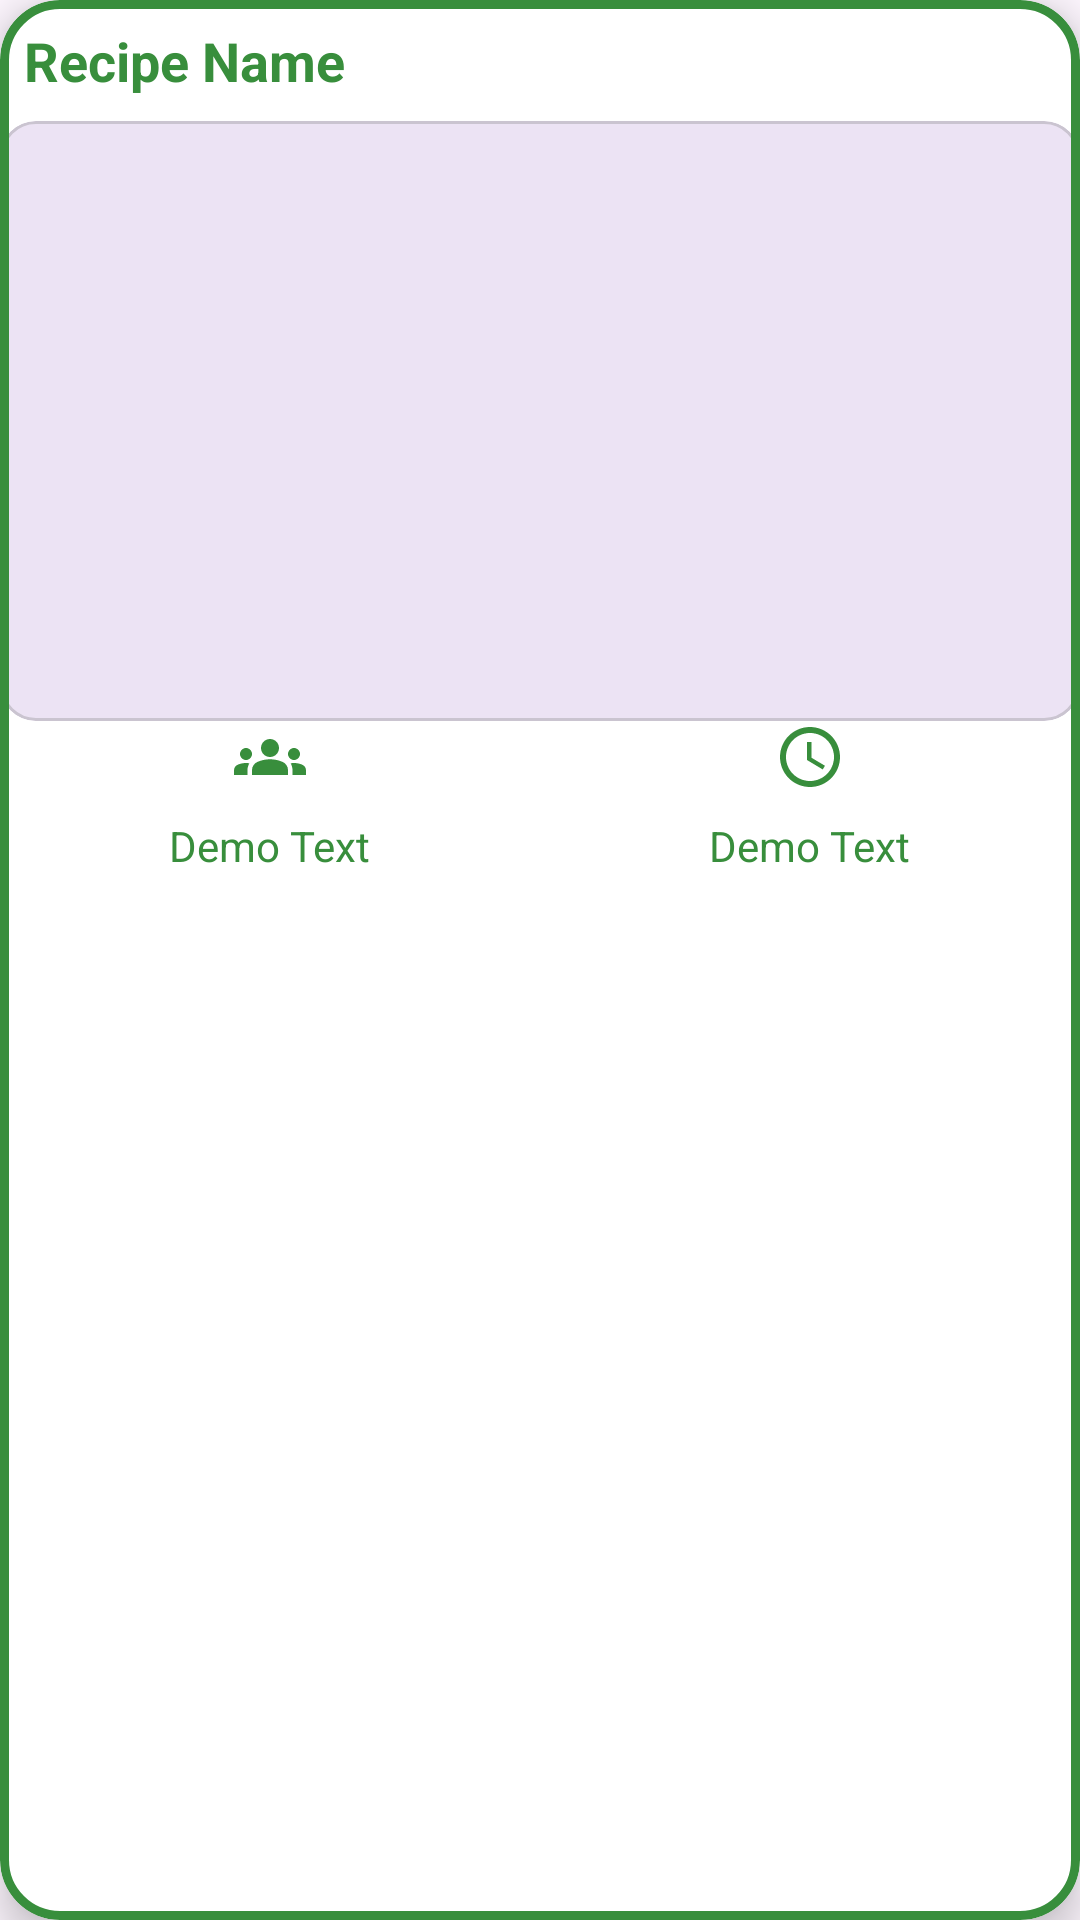

Write the Android layout XML for this screen, with the resource values it uses.
<!-- AndroidManifest.xml: application theme Theme.RecipeApp -->
<!-- res/layout/list_favorite_recipes.xml -->
<?xml version="1.0" encoding="utf-8"?>
<com.google.android.material.card.MaterialCardView xmlns:android="http://schemas.android.com/apk/res/android"
    android:id="@+id/cardView_favorite_recipe_container"
    android:layout_width="match_parent"
    android:layout_height="wrap_content"
    xmlns:app="http://schemas.android.com/apk/res-auto"
    app:cardBackgroundColor="@color/white"
    app:cardElevation="8dp"
    app:cardCornerRadius="20dp"
    app:strokeWidth="3dp"
    app:strokeColor="@color/darkGreen"
    android:layout_margin="8dp">

    <LinearLayout
        android:layout_width="match_parent"
        android:layout_height="wrap_content"
        android:orientation="vertical">
        <TextView
            android:id="@+id/textView_favorite_title"
            android:text="Recipe Name"
            android:singleLine="true"
            android:ellipsize="marquee"
            android:marqueeRepeatLimit="marquee_forever"
            android:scrollHorizontally="true"
            android:textStyle="bold"
            android:textColor="@color/darkGreen"
            android:textSize="18sp"
            android:padding="8dp"
            android:layout_width="match_parent"
            android:layout_height="wrap_content"/>

        <com.google.android.material.card.MaterialCardView
            android:layout_width="match_parent"
            android:layout_height="200dp">
            <ImageView
                android:id="@+id/imageView_favorite_recipe"
                android:scaleType="centerCrop"
                android:layout_width="match_parent"
                android:layout_height="match_parent"/>
        </com.google.android.material.card.MaterialCardView>

        <LinearLayout
            android:layout_width="match_parent"
            android:layout_height="wrap_content"
            android:orientation="horizontal">
            <LinearLayout
                android:gravity="center"
                android:orientation="vertical"
                android:layout_width="0dp"
                android:layout_height="wrap_content"
                android:layout_weight="1">
                <ImageView
                    android:src="@drawable/ic_servings"
                    android:layout_width="wrap_content"
                    android:layout_height="wrap_content"/>
                <TextView
                    android:id="@+id/textView_favorite_servings"
                    android:textSize="14sp"
                    android:padding="8dp"
                    android:text="Demo Text"
                    android:textColor="@color/darkGreen"
                    android:layout_width="wrap_content"
                    android:layout_height="wrap_content"/>

            </LinearLayout>
            <LinearLayout
                android:gravity="center"
                android:orientation="vertical"
                android:layout_width="0dp"
                android:layout_height="wrap_content"
                android:layout_weight="1">
                <ImageView
                    android:src="@drawable/ic_time"
                    android:layout_width="wrap_content"
                    android:layout_height="wrap_content"/>
                <TextView
                    android:id="@+id/textView_favorite_time"
                    android:textSize="14sp"
                    android:padding="8dp"
                    android:text="Demo Text"
                    android:textColor="@color/darkGreen"
                    android:layout_width="wrap_content"
                    android:layout_height="wrap_content"/>

            </LinearLayout>
        </LinearLayout>
    </LinearLayout>
</com.google.android.material.card.MaterialCardView>
<!-- resources referenced by this layout -->
<resources>
  <color name="darkGreen">#388E3C</color>
  <color name="white">#FFFFFFFF</color>
  <!-- drawable ic_servings (drawable) -->
  <vector xmlns:android="http://schemas.android.com/apk/res/android" android:height="24dp" android:tint="#388E3C" android:viewportHeight="24" android:viewportWidth="24" android:width="24dp">
        
      <path android:fillColor="@android:color/white" android:pathData="M12,12.75c1.63,0 3.07,0.39 4.24,0.9c1.08,0.48 1.76,1.56 1.76,2.73L18,18H6l0,-1.61c0,-1.18 0.68,-2.26 1.76,-2.73C8.93,13.14 10.37,12.75 12,12.75zM4,13c1.1,0 2,-0.9 2,-2c0,-1.1 -0.9,-2 -2,-2s-2,0.9 -2,2C2,12.1 2.9,13 4,13zM5.13,14.1C4.76,14.04 4.39,14 4,14c-0.99,0 -1.93,0.21 -2.78,0.58C0.48,14.9 0,15.62 0,16.43V18l4.5,0v-1.61C4.5,15.56 4.73,14.78 5.13,14.1zM20,13c1.1,0 2,-0.9 2,-2c0,-1.1 -0.9,-2 -2,-2s-2,0.9 -2,2C18,12.1 18.9,13 20,13zM24,16.43c0,-0.81 -0.48,-1.53 -1.22,-1.85C21.93,14.21 20.99,14 20,14c-0.39,0 -0.76,0.04 -1.13,0.1c0.4,0.68 0.63,1.46 0.63,2.29V18l4.5,0V16.43zM12,6c1.66,0 3,1.34 3,3c0,1.66 -1.34,3 -3,3s-3,-1.34 -3,-3C9,7.34 10.34,6 12,6z"/>
      
  </vector>
  <!-- drawable ic_time (drawable) -->
  <vector xmlns:android="http://schemas.android.com/apk/res/android" android:height="24dp" android:tint="#388E3C" android:viewportHeight="24" android:viewportWidth="24" android:width="24dp">
        
      <path android:fillColor="@android:color/white" android:pathData="M11.99,2C6.47,2 2,6.48 2,12s4.47,10 9.99,10C17.52,22 22,17.52 22,12S17.52,2 11.99,2zM12,20c-4.42,0 -8,-3.58 -8,-8s3.58,-8 8,-8 8,3.58 8,8 -3.58,8 -8,8z"/>
        
      <path android:fillColor="@android:color/white" android:pathData="M12.5,7H11v6l5.25,3.15 0.75,-1.23 -4.5,-2.67z"/>
      
  </vector>
  <style name="Theme.RecipeApp" parent="Base.Theme.RecipeApp" />
  <style name="Base.Theme.RecipeApp" parent="Theme.Material3.DayNight.NoActionBar">
          
          
          <item name="android:editTextColor">@color/lightGreen</item>
          <item name="android:textColorHint">@color/lightGreen</item>
      </style>
  <color name="lightGreen">#C8E6C9</color>
</resources>
